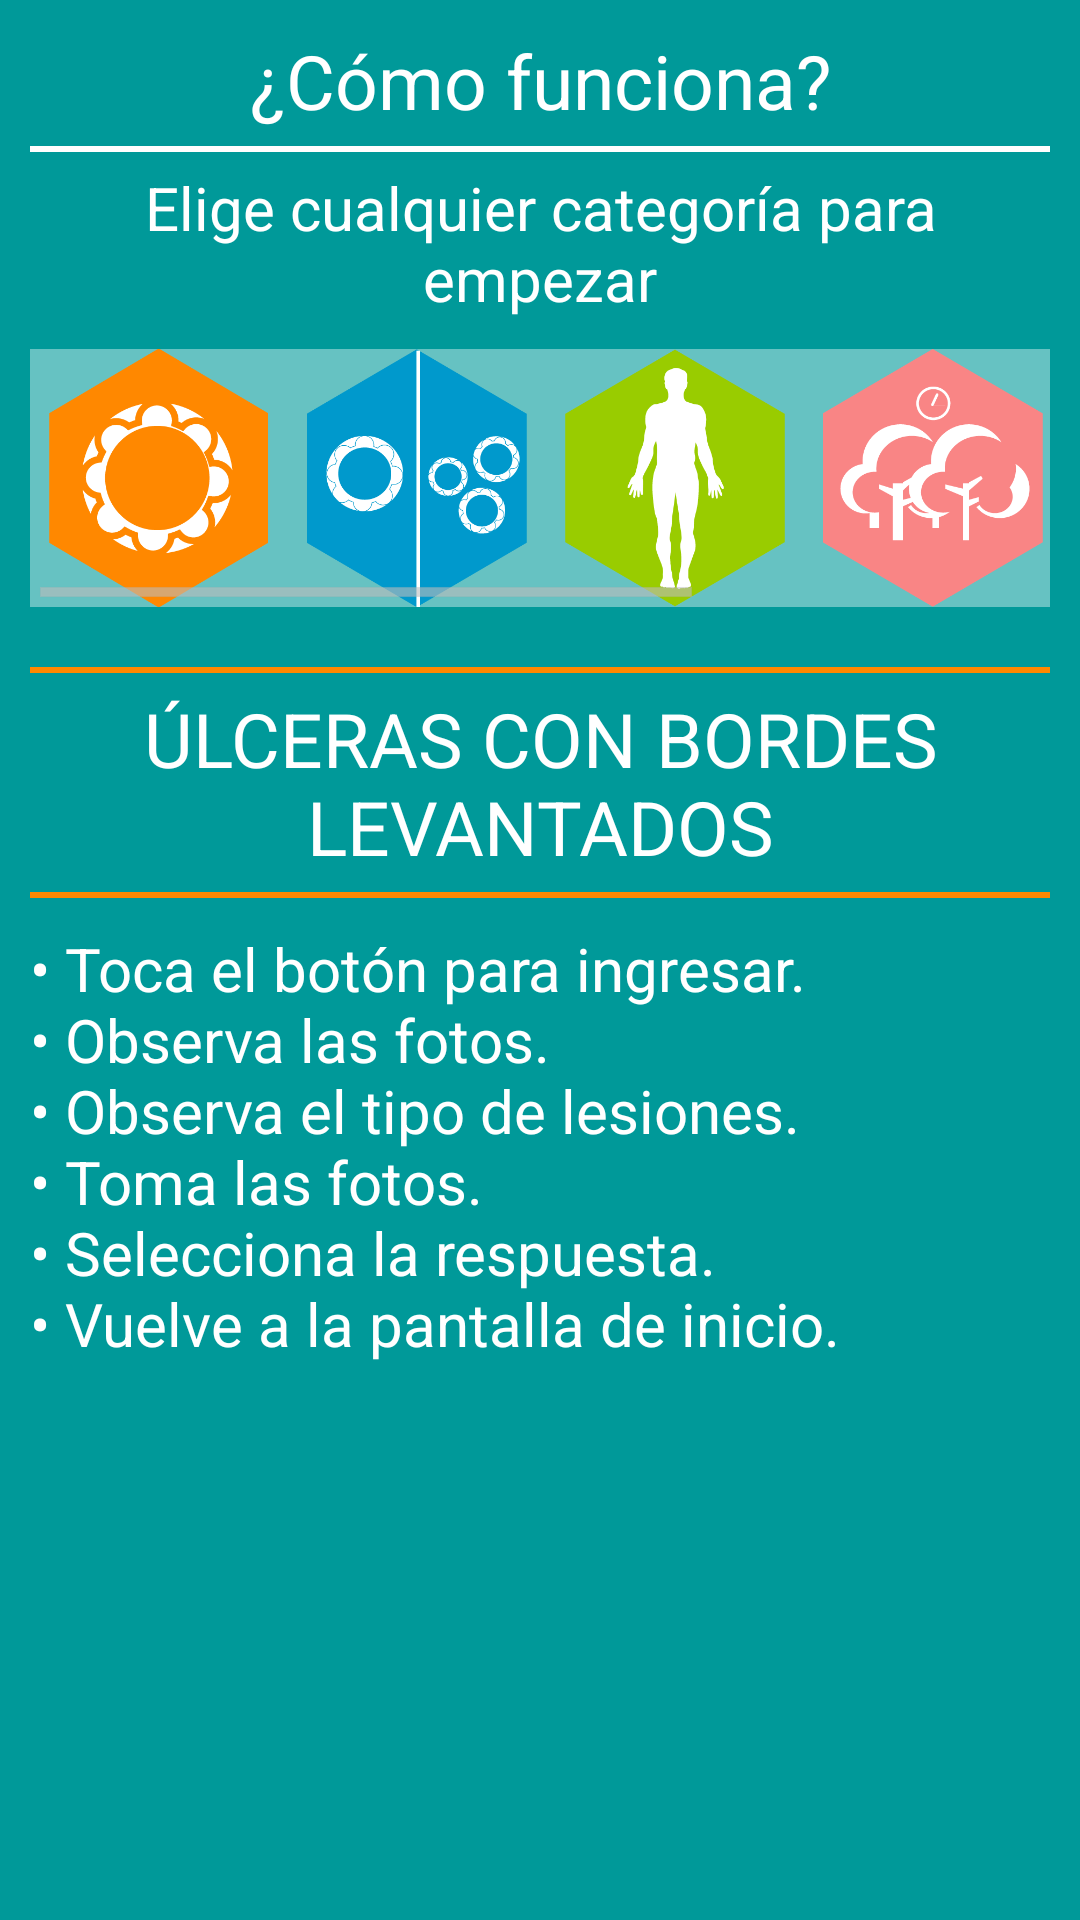

Android layout source for this screen:
<!-- AndroidManifest.xml: application theme AppTheme -->
<!-- res/layout/dialog_info.xml -->
<?xml version="1.0" encoding="utf-8"?>
<LinearLayout xmlns:android="http://schemas.android.com/apk/res/android"
    android:layout_width="match_parent"
    android:layout_height="match_parent"
    android:background="@color/color_green"
    android:orientation="vertical">

    <TextView
        android:id="@+id/textView"
        android:layout_width="match_parent"
        android:layout_height="wrap_content"
        android:layout_marginLeft="10dp"
        android:layout_marginRight="10dp"
        android:layout_marginTop="10dp"
        android:gravity="center"
        android:text="@string/info_title"
        android:textColor="@color/color_white"
        android:textSize="@dimen/dialog_title" />

    <View
        android:id="@+id/view"
        android:layout_width="match_parent"
        android:layout_height="2dp"
        android:layout_marginLeft="10dp"
        android:layout_marginRight="10dp"
        android:layout_marginTop="5dp"
        android:background="@color/color_white" />

    <TextView
        android:id="@+id/textView2"
        android:layout_width="match_parent"
        android:layout_height="wrap_content"
        android:layout_marginLeft="10dp"
        android:layout_marginRight="10dp"
        android:layout_marginTop="5dp"
        android:gravity="center"
        android:text="@string/info_subtitle"
        android:textColor="@color/color_white"
        android:textSize="@dimen/dialog_text" />

    <HorizontalScrollView
        android:id="@+id/horizontalScrollView"
        android:layout_width="match_parent"
        android:layout_height="wrap_content"
        android:layout_gravity="center_horizontal"
        android:layout_marginBottom="10dp"
        android:layout_marginLeft="10dp"
        android:layout_marginRight="10dp"
        android:layout_marginTop="10dp">

        <LinearLayout
            android:layout_width="fill_parent"
            android:layout_height="fill_parent"
            android:background="@color/color_light_green"
            android:orientation="horizontal">

            <ImageButton
                android:id="@+id/imageView1"
                android:layout_width="@dimen/evaluation_button"
                android:layout_height="@dimen/evaluation_button"
                android:background="@drawable/button_ulceras" />

            <ImageButton
                android:id="@+id/imageView2"
                android:layout_width="@dimen/evaluation_button"
                android:layout_height="@dimen/evaluation_button"
                android:background="@drawable/button_agrupadas" />

            <ImageButton
                android:id="@+id/imageView3"
                android:layout_width="@dimen/evaluation_button"
                android:layout_height="@dimen/evaluation_button"
                android:background="@drawable/button_localizacion" />

            <ImageButton
                android:id="@+id/imageView4"
                android:layout_width="@dimen/evaluation_button"
                android:layout_height="@dimen/evaluation_button"
                android:background="@drawable/button_actividades" />

            <ImageButton
                android:id="@+id/imageView5"
                android:layout_width="@dimen/evaluation_button"
                android:layout_height="@dimen/evaluation_button"
                android:background="@drawable/button_antecedentes" />

            <ImageButton
                android:id="@+id/imageView6"
                android:layout_width="@dimen/evaluation_button"
                android:layout_height="@dimen/evaluation_button"
                android:background="@drawable/button_manta" />
        </LinearLayout>
    </HorizontalScrollView>

    <View
        android:id="@+id/view2"
        android:layout_width="match_parent"
        android:layout_height="2dp"
        android:layout_marginLeft="10dp"
        android:layout_marginRight="10dp"
        android:layout_marginTop="10dp"
        android:background="@color/color_orange" />

    <TextView
        android:id="@+id/textViewInfoTitle"
        android:layout_width="match_parent"
        android:layout_height="wrap_content"
        android:layout_marginLeft="10dp"
        android:layout_marginRight="10dp"
        android:layout_marginTop="5dp"
        android:gravity="center"
        android:text="@string/info_ulceras_title"
        android:textColor="@color/color_white"
        android:textSize="@dimen/dialog_title" />

    <View
        android:id="@+id/view3"
        android:layout_width="match_parent"
        android:layout_height="2dp"
        android:layout_marginLeft="10dp"
        android:layout_marginRight="10dp"
        android:layout_marginTop="5dp"
        android:background="@color/color_orange" />

    <ScrollView
        android:id="@+id/scrollView"
        android:layout_width="match_parent"
        android:layout_height="match_parent"
        android:layout_gravity="center_horizontal"
        android:layout_marginLeft="10dp"
        android:layout_marginRight="10dp"
        android:layout_marginBottom="10dp"
        android:layout_marginTop="10dp">

        <TextView
            android:id="@+id/textViewInfoDescription"
            android:layout_width="match_parent"
            android:layout_height="wrap_content"
            android:text="@string/info_ulceras_description"
            android:textColor="@color/color_white"
            android:textSize="@dimen/dialog_text"            />
    </ScrollView>

</LinearLayout>
<!-- resources referenced by this layout -->
<resources>
  <color name="color_green">#009999</color>
  <color name="color_light_green">#66c2c2</color>
  <color name="color_orange">#ff8800</color>
  <color name="color_white">#ffffff</color>
  <dimen name="dialog_text">20sp</dimen>
  <dimen name="dialog_title">25sp</dimen>
  <dimen name="evaluation_button">86dp</dimen>
  <!-- drawable button_actividades (drawable) -->
  <?xml version="1.0" encoding="utf-8"?>
  <selector xmlns:android="http://schemas.android.com/apk/res/android" >
      <item android:state_pressed="true" android:drawable="@drawable/actividad_over" />
      <item android:drawable="@drawable/actividad" />
  </selector>
  <!-- drawable button_agrupadas (drawable) -->
  <?xml version="1.0" encoding="utf-8"?>
  <selector xmlns:android="http://schemas.android.com/apk/res/android" >
      <item android:state_pressed="true" android:drawable="@drawable/lesiones_over" />
      <item android:drawable="@drawable/lesiones" />
  </selector>
  <!-- drawable button_antecedentes (drawable) -->
  <?xml version="1.0" encoding="utf-8"?>
  <selector xmlns:android="http://schemas.android.com/apk/res/android" >
      <item android:state_pressed="true" android:drawable="@drawable/antecedente_over" />
      <item android:drawable="@drawable/antecedente" />
  </selector>
  <!-- drawable button_localizacion (drawable) -->
  <?xml version="1.0" encoding="utf-8"?>
  <selector xmlns:android="http://schemas.android.com/apk/res/android" >
      <item android:state_pressed="true" android:drawable="@drawable/localizacion_over" />
      <item android:drawable="@drawable/localizacion" />
  </selector>
  <!-- drawable button_manta (drawable) -->
  <?xml version="1.0" encoding="utf-8"?>
  <selector xmlns:android="http://schemas.android.com/apk/res/android" >
      <item android:state_pressed="true" android:drawable="@drawable/manta_over" />
      <item android:drawable="@drawable/manta" />
  </selector>
  <!-- drawable button_ulceras (drawable) -->
  <?xml version="1.0" encoding="utf-8"?>
  <selector xmlns:android="http://schemas.android.com/apk/res/android" >
      <item android:state_pressed="true" android:drawable="@drawable/ulceras_over" />
      <item android:drawable="@drawable/ulceras" />
  </selector>
  <string name="info_subtitle">Elige cualquier categoría para empezar</string>
  <string name="info_title">¿Cómo funciona?</string>
  <string name="info_ulceras_description">• Toca el botón para ingresar. \n• Observa las fotos. \n• Observa el tipo de lesiones. \n• Toma las fotos. \n• Selecciona la respuesta. \n• Vuelve a la pantalla de inicio. </string>
  <string name="info_ulceras_title">ÚLCERAS CON BORDES LEVANTADOS</string>
  <style name="AppTheme" parent="android:Theme.Holo.Light.DarkActionBar">
          
      </style>
  <!-- drawable actividad_over: png bitmap (drawable-xxhdpi, 15456 bytes) -->
  <!-- drawable actividad: png bitmap (drawable-xxhdpi, 14106 bytes) -->
  <!-- drawable lesiones_over: png bitmap (drawable-hdpi, 9372 bytes) -->
  <!-- drawable lesiones: png bitmap (drawable-hdpi, 8436 bytes) -->
  <!-- drawable antecedente_over: png bitmap (drawable-xxhdpi, 11248 bytes) -->
  <!-- drawable antecedente: png bitmap (drawable-xxhdpi, 9316 bytes) -->
  <!-- drawable localizacion_over: png bitmap (drawable-mdpi, 5646 bytes) -->
  <!-- drawable localizacion: png bitmap (drawable-hdpi, 5490 bytes) -->
  <!-- drawable manta_over: png bitmap (drawable-hdpi, 8095 bytes) -->
  <!-- drawable manta: png bitmap (drawable-hdpi, 6881 bytes) -->
  <!-- drawable ulceras_over: png bitmap (drawable-hdpi, 7185 bytes) -->
  <!-- drawable ulceras: png bitmap (drawable-hdpi, 6207 bytes) -->
</resources>
